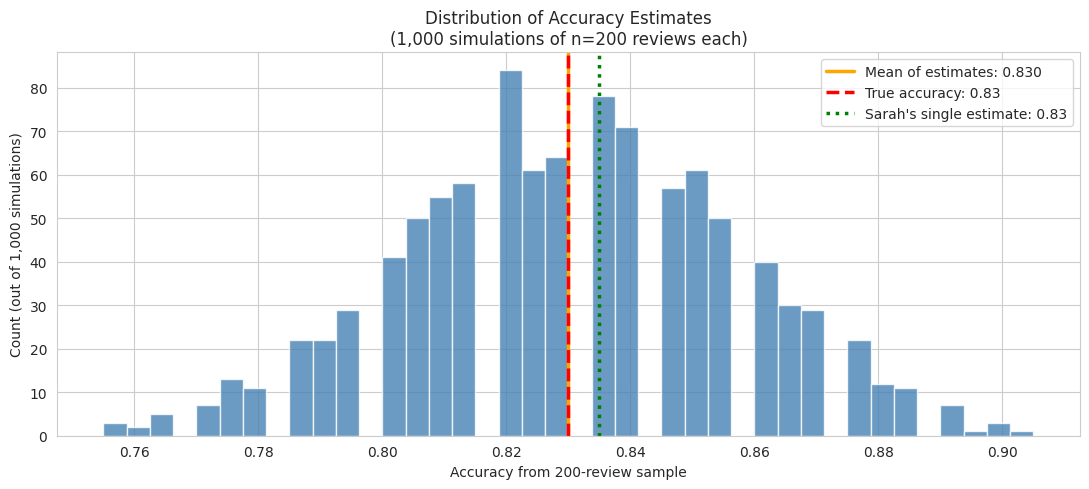
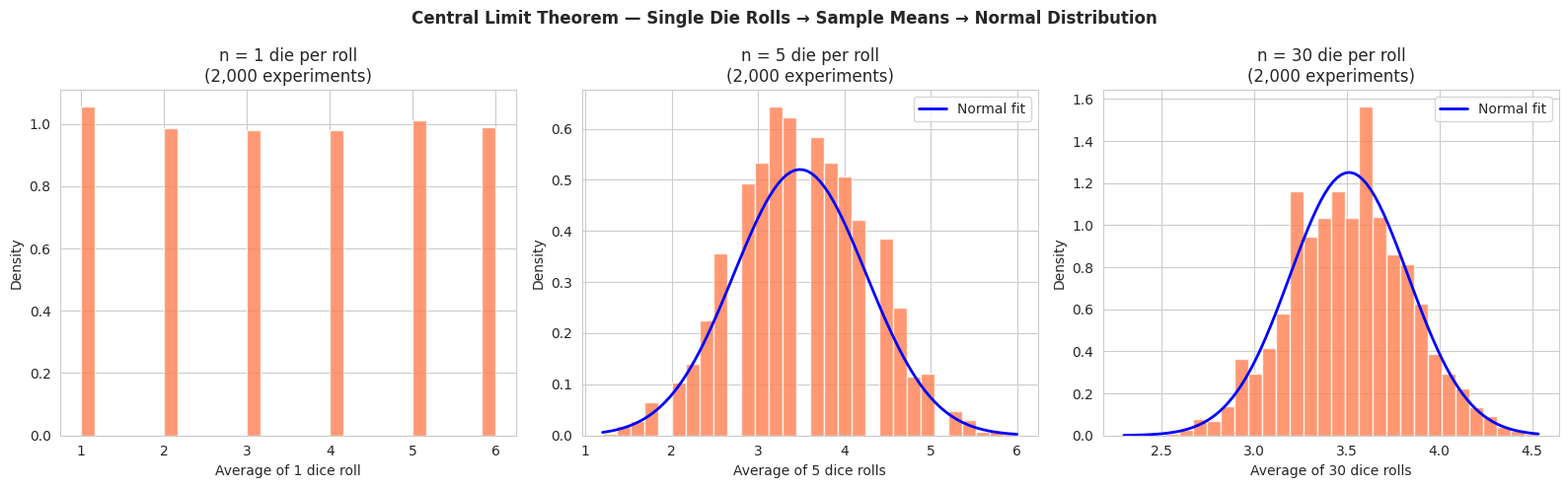
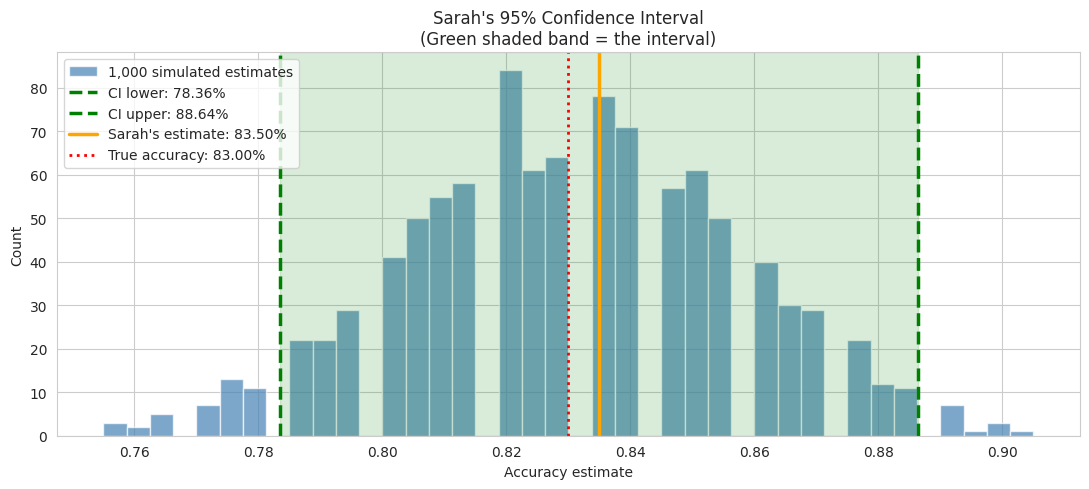

Source code (Python) for these figures, in order:
# Setup — run this cell first
import numpy as np
import pandas as pd
import matplotlib.pyplot as plt
import seaborn as sns
import scipy.stats as st
import warnings

warnings.filterwarnings("ignore")
np.random.seed(42)
sns.set_style('whitegrid')
plt.rcParams['figure.figsize'] = (12, 5)
print("✅ Libraries loaded — you're ready to go!")


# Simulate Sarah's hand-labelling exercise
np.random.seed(42)

# True accuracy of the model (what we would see with infinite reviews)
TRUE_ACCURACY = 0.83
SAMPLE_SIZE   = 200

# Sarah labels 200 reviews; the model matches her label TRUE_ACCURACY% of the time
correct_predictions = np.random.binomial(n=1, p=TRUE_ACCURACY, size=SAMPLE_SIZE)
sample_accuracy = correct_predictions.mean()
correct_count   = correct_predictions.sum()

print(f"Hand-labelled reviews:  {SAMPLE_SIZE}")
print(f"Model agreed with Sarah: {correct_count}  ({sample_accuracy:.1%})")
print()
print(f"Sarah reports: '84% accuracy' (she got {sample_accuracy:.0%})")
print()
print(f"(The TRUE underlying accuracy we set in simulation: {TRUE_ACCURACY:.0%})")
print(f"Sarah's estimate is {'close' if abs(sample_accuracy - TRUE_ACCURACY) < 0.03 else 'off'} to the truth.")


# Repeat the 200-review sampling 1,000 times
N_SIMULATIONS = 1000

accuracy_estimates = []
for _ in range(N_SIMULATIONS):
    sample = np.random.binomial(n=1, p=TRUE_ACCURACY, size=SAMPLE_SIZE)
    accuracy_estimates.append(sample.mean())

accuracy_estimates = np.array(accuracy_estimates)

# Plot the distribution of estimates
fig, ax = plt.subplots(figsize=(11, 5))
ax.hist(accuracy_estimates, bins=40, color='steelblue', edgecolor='white', alpha=0.8)
ax.axvline(accuracy_estimates.mean(), color='orange', linewidth=2.5,
           label=f"Mean of estimates: {accuracy_estimates.mean():.3f}")
ax.axvline(TRUE_ACCURACY, color='red', linewidth=2.5, linestyle='--',
           label=f"True accuracy: {TRUE_ACCURACY:.2f}")
ax.axvline(sample_accuracy, color='green', linewidth=2.5, linestyle=':',
           label=f"Sarah's single estimate: {sample_accuracy:.2f}")
ax.set_xlabel("Accuracy from 200-review sample")
ax.set_ylabel("Count (out of 1,000 simulations)")
ax.set_title(f"Distribution of Accuracy Estimates\n({N_SIMULATIONS:,} simulations of n={SAMPLE_SIZE} reviews each)")
ax.legend()
plt.tight_layout()
plt.show()

print(f"Spread of estimates (standard deviation): {accuracy_estimates.std():.4f}")
print(f"Min: {accuracy_estimates.min():.3f}  |  Max: {accuracy_estimates.max():.3f}")
print(f"95% of estimates fall between: {np.percentile(accuracy_estimates, 2.5):.3f} and {np.percentile(accuracy_estimates, 97.5):.3f}")


# Compute the 95% confidence interval for Sarah's accuracy
p_hat = sample_accuracy   # 0.84 (or whatever her sample gave)
n     = SAMPLE_SIZE       # 200

# Standard error of the proportion
se = np.sqrt(p_hat * (1 - p_hat) / n)

# Z-score for 95% confidence: 1.96
z_95 = 1.96
margin_of_error = z_95 * se

ci_lower = p_hat - margin_of_error
ci_upper = p_hat + margin_of_error

print(f"Sarah's sample accuracy (p̂):    {p_hat:.2%}")
print(f"Sample size (n):                {n}")
print(f"Standard error (SE):            {se:.4f}")
print(f"Margin of error (1.96 × SE):    {margin_of_error:.4f}  ({margin_of_error:.1%})")
print()
print(f"95% Confidence Interval:        [{ci_lower:.2%}, {ci_upper:.2%}]")
print()
print("Sarah can now write in her report:")
print(f"  '84% accuracy (95% CI: {ci_lower:.0%}–{ci_upper:.0%})'")
print()
print("Compare to the true accuracy we set:", TRUE_ACCURACY)
print(f"Is the true accuracy inside the interval? {ci_lower <= TRUE_ACCURACY <= ci_upper}")


# CLT demonstration: dice rolls (clearly non-normal source)
np.random.seed(42)

n_experiments = 2000

fig, axes = plt.subplots(1, 3, figsize=(16, 5))

for i, sample_size in enumerate([1, 5, 30]):
    # Roll 'sample_size' dice 2000 times, record the average each time
    rolls = np.random.randint(1, 7, size=(n_experiments, sample_size))
    means = rolls.mean(axis=1)

    ax = axes[i]
    ax.hist(means, bins=30, color='coral', edgecolor='white', alpha=0.8, density=True)
    ax.set_xlabel(f"Average of {sample_size} dice roll{'s' if sample_size > 1 else ''}")
    ax.set_ylabel("Density")
    ax.set_title(f"n = {sample_size} die per roll\n({n_experiments:,} experiments)")

    # Add normal curve for reference (when n=30)
    if sample_size >= 5:
        x = np.linspace(means.min(), means.max(), 100)
        normal_curve = st.norm.pdf(x, means.mean(), means.std())
        ax.plot(x, normal_curve, 'b-', linewidth=2, label='Normal fit')
        ax.legend()

plt.suptitle("Central Limit Theorem — Single Die Rolls → Sample Means → Normal Distribution",
             fontsize=12, fontweight='bold')
plt.tight_layout()
plt.show()

print("A single die roll is UNIFORM — each value (1–6) is equally likely. Not normal at all.")
print("Average of 5 dice: starting to look bell-shaped.")
print("Average of 30 dice: very close to normal. That's the CLT.")


# Visual: the confidence interval on the distribution of estimates
fig, ax = plt.subplots(figsize=(11, 5))
ax.hist(accuracy_estimates, bins=40, color='steelblue', edgecolor='white', alpha=0.7, label='1,000 simulated estimates')

# Shade the CI region
x_fill = np.linspace(ci_lower, ci_upper, 100)
ax.axvline(ci_lower, color='green', linewidth=2.5, linestyle='--', label=f'CI lower: {ci_lower:.2%}')
ax.axvline(ci_upper, color='green', linewidth=2.5, linestyle='--', label=f'CI upper: {ci_upper:.2%}')
ax.axvline(p_hat, color='orange', linewidth=2.5, label=f"Sarah's estimate: {p_hat:.2%}")
ax.axvline(TRUE_ACCURACY, color='red', linewidth=2, linestyle=':', label=f'True accuracy: {TRUE_ACCURACY:.2%}')
ax.axvspan(ci_lower, ci_upper, alpha=0.15, color='green')

ax.set_xlabel("Accuracy estimate")
ax.set_ylabel("Count")
ax.set_title("Sarah's 95% Confidence Interval\n(Green shaded band = the interval)")
ax.legend(loc='upper left')
plt.tight_layout()
plt.show()

# What fraction of the 1000 simulations fell inside the CI?
inside_ci = ((accuracy_estimates >= ci_lower) & (accuracy_estimates <= ci_upper)).mean()
print(f"Of the 1,000 simulated estimates, {inside_ci:.1%} fell inside Sarah's confidence interval.")
print("(We'd expect about 95% — this is what '95% confidence' means in practice.)")


# Bonus: show what happens when sample size increases
print("How sample size affects the confidence interval width:")
print()
print(f"{'n':>8} | {'95% CI':>20} | {'Width':>8}")
print("-" * 45)

for n_test in [50, 100, 200, 500, 1000, 5000]:
    se_test = np.sqrt(p_hat * (1 - p_hat) / n_test)
    lower   = p_hat - 1.96 * se_test
    upper   = p_hat + 1.96 * se_test
    width   = upper - lower
    print(f"  {n_test:>6} | [{lower:.1%} – {upper:.1%}] | {width:.1%}")

print()
print("To halve the interval width, you need to QUADRUPLE the sample size.")
print("This is the 'square root rule' — one of the most important practical tradeoffs in ML evaluation.")
